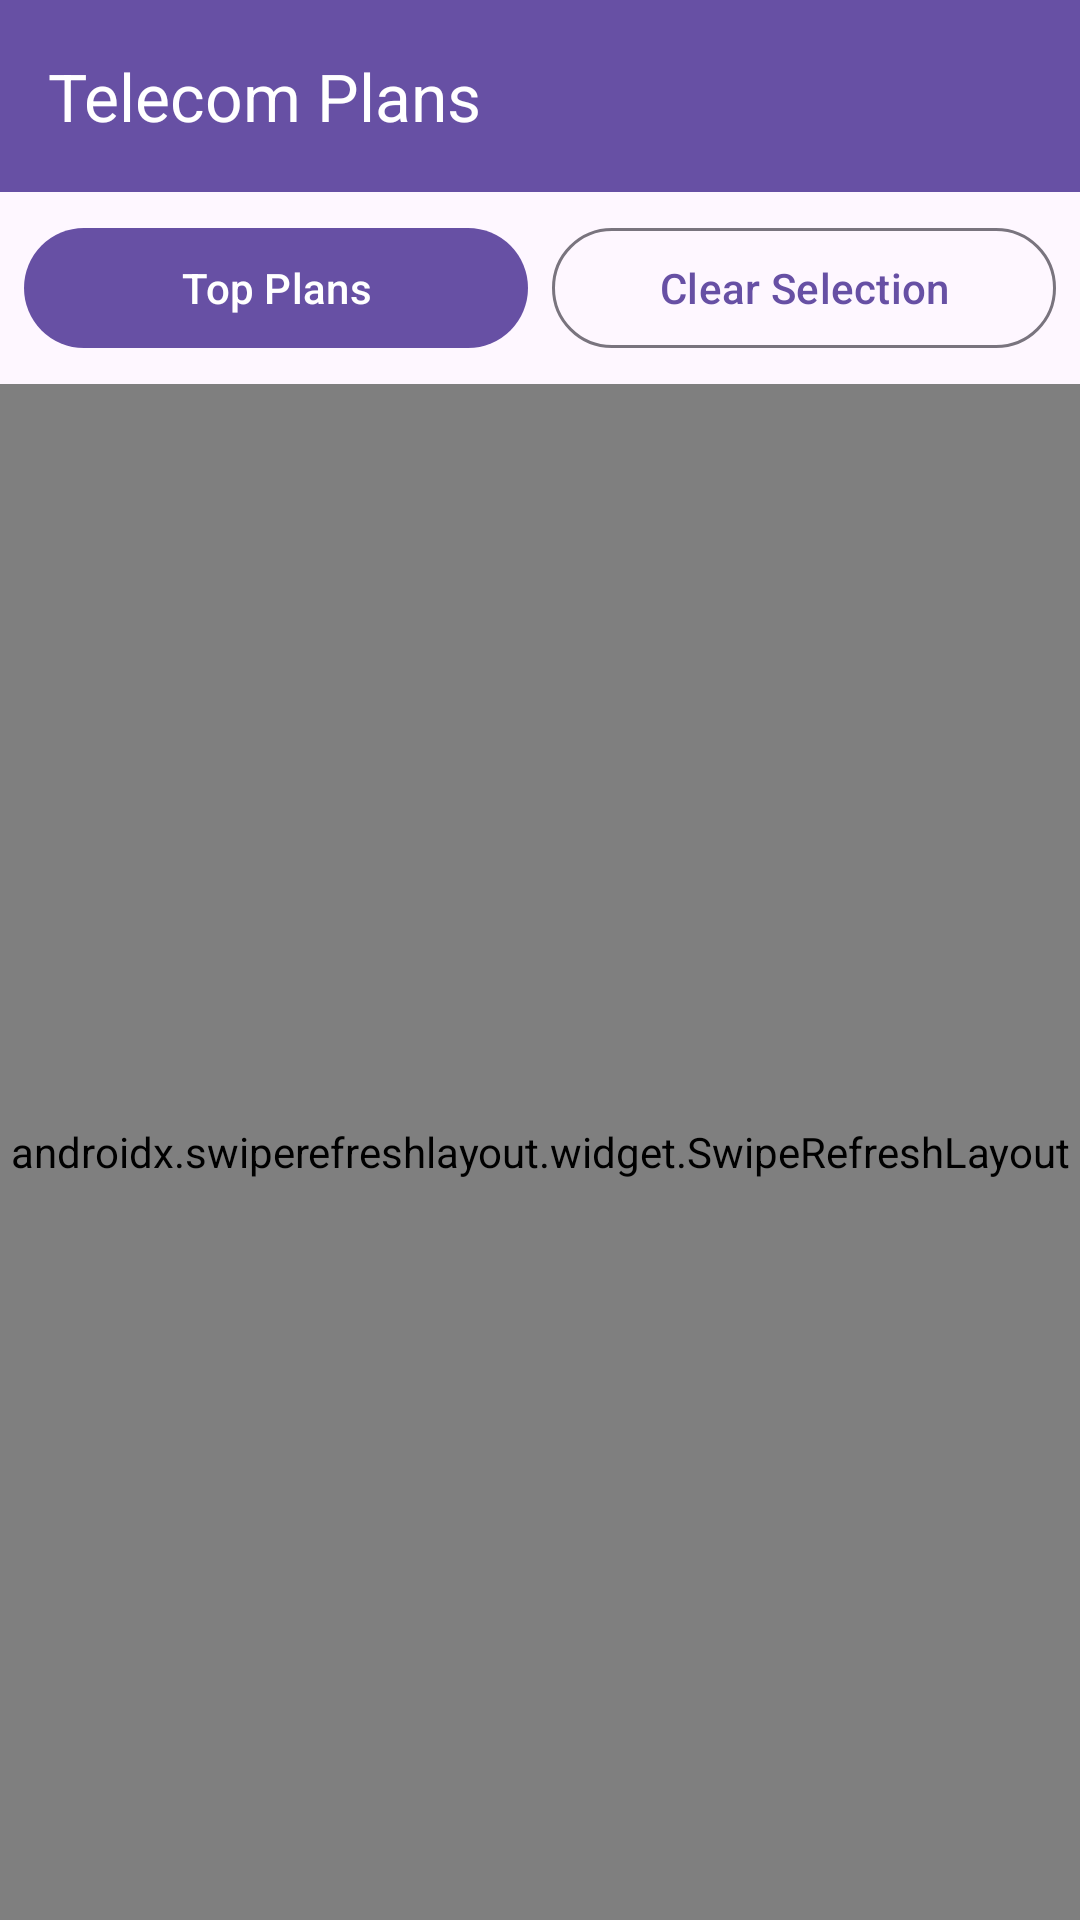

The Android layout XML behind this screen, and the referenced resources:
<!-- AndroidManifest.xml: application theme Theme.SimCardManager -->
<!-- res/layout/activity_telecom_plans.xml -->
<?xml version="1.0" encoding="utf-8"?>
<androidx.constraintlayout.widget.ConstraintLayout xmlns:android="http://schemas.android.com/apk/res/android"
    xmlns:app="http://schemas.android.com/apk/res-auto"
    xmlns:tools="http://schemas.android.com/tools"
    android:layout_width="match_parent"
    android:layout_height="match_parent"
    tools:context=".ui.activities.TelecomPlansActivity">

    <com.google.android.material.appbar.AppBarLayout
        android:id="@+id/appBarLayout"
        android:layout_width="match_parent"
        android:layout_height="wrap_content"
        app:layout_constraintTop_toTopOf="parent">

        <com.google.android.material.appbar.MaterialToolbar
            android:id="@+id/toolbar"
            android:layout_width="match_parent"
            android:layout_height="?attr/actionBarSize"
            android:background="?attr/colorPrimary"
            app:title="Telecom Plans"
            app:titleTextColor="@android:color/white" />

    </com.google.android.material.appbar.AppBarLayout>

    <LinearLayout
        android:id="@+id/buttonContainer"
        android:layout_width="match_parent"
        android:layout_height="wrap_content"
        android:orientation="horizontal"
        android:padding="8dp"
        app:layout_constraintTop_toBottomOf="@id/appBarLayout">

        <com.google.android.material.button.MaterialButton
            android:id="@+id/btnLoadTopPlans"
            android:layout_width="0dp"
            android:layout_height="wrap_content"
            android:layout_weight="1"
            android:layout_marginEnd="4dp"
            android:text="Top Plans"
            style="@style/Widget.Material3.Button" />











        <com.google.android.material.button.MaterialButton
            android:id="@+id/btnClearSelection"
            android:layout_width="0dp"
            android:layout_height="wrap_content"
            android:layout_weight="1"
            android:layout_marginStart="4dp"
            android:text="Clear Selection"
            style="@style/Widget.Material3.Button.OutlinedButton" />

    </LinearLayout>

    <TextView
        android:id="@+id/tvSelectedPlan"
        android:layout_width="match_parent"
        android:layout_height="wrap_content"
        android:background="@android:color/holo_blue_light"
        android:padding="8dp"
        android:textColor="@android:color/white"
        android:textStyle="bold"
        android:visibility="gone"
        app:layout_constraintTop_toBottomOf="@id/buttonContainer" />

    <androidx.swiperefreshlayout.widget.SwipeRefreshLayout
        android:id="@+id/swipeRefreshLayout"
        android:layout_width="0dp"
        android:layout_height="0dp"
        app:layout_constraintBottom_toBottomOf="parent"
        app:layout_constraintEnd_toEndOf="parent"
        app:layout_constraintStart_toStartOf="parent"
        app:layout_constraintTop_toBottomOf="@id/tvSelectedPlan">

        <androidx.recyclerview.widget.RecyclerView
            android:id="@+id/recyclerViewTelecomPlans"
            android:layout_width="match_parent"
            android:layout_height="match_parent"
            android:clipToPadding="false"
            android:padding="8dp"
            tools:listitem="@layout/item_telecom_plan" />

    </androidx.swiperefreshlayout.widget.SwipeRefreshLayout>

    <ProgressBar
        android:id="@+id/progressBar"
        android:layout_width="wrap_content"
        android:layout_height="wrap_content"
        android:visibility="gone"
        app:layout_constraintBottom_toBottomOf="parent"
        app:layout_constraintEnd_toEndOf="parent"
        app:layout_constraintStart_toStartOf="parent"
        app:layout_constraintTop_toTopOf="parent" />

    <TextView
        android:id="@+id/tvEmptyState"
        android:layout_width="wrap_content"
        android:layout_height="wrap_content"
        android:text="No telecom plans available"
        android:textSize="18sp"
        android:visibility="gone"
        app:layout_constraintBottom_toBottomOf="parent"
        app:layout_constraintEnd_toEndOf="parent"
        app:layout_constraintStart_toStartOf="parent"
        app:layout_constraintTop_toTopOf="parent" />

</androidx.constraintlayout.widget.ConstraintLayout>
<!-- res/layout/item_telecom_plan.xml (included above) -->
<?xml version="1.0" encoding="utf-8"?>
<com.google.android.material.card.MaterialCardView xmlns:android="http://schemas.android.com/apk/res/android"
    xmlns:app="http://schemas.android.com/apk/res-auto"
    xmlns:tools="http://schemas.android.com/tools"
    android:layout_width="match_parent"
    android:layout_height="wrap_content"
    android:layout_margin="8dp"
    app:cardCornerRadius="8dp"
    app:cardElevation="4dp">

    <LinearLayout
        android:layout_width="match_parent"
        android:layout_height="wrap_content"
        android:orientation="vertical"
        android:padding="16dp">

        <LinearLayout
            android:layout_width="match_parent"
            android:layout_height="wrap_content"
            android:orientation="horizontal"
            android:gravity="center_vertical">

            <LinearLayout
                android:layout_width="0dp"
                android:layout_height="wrap_content"
                android:layout_weight="1"
                android:orientation="vertical">

                <TextView
                    android:id="@+id/tvPlanName"
                    android:layout_width="match_parent"
                    android:layout_height="wrap_content"
                    android:textSize="18sp"
                    android:textStyle="bold"
                    tools:text="Basic Plan" />

                <TextView
                    android:id="@+id/tvPlanData"
                    android:layout_width="match_parent"
                    android:layout_height="wrap_content"
                    android:layout_marginTop="4dp"
                    android:textSize="14sp"
                    android:textColor="@android:color/darker_gray"
                    tools:text="5GB" />

                <TextView
                    android:id="@+id/tvCarrierName"
                    android:layout_width="match_parent"
                    android:layout_height="wrap_content"
                    android:layout_marginTop="4dp"
                    android:textSize="12sp"
                    android:textColor="@android:color/darker_gray"
                    tools:text="Verizon Wireless" />

                <TextView
                    android:id="@+id/tvPlanType"
                    android:layout_width="match_parent"
                    android:layout_height="wrap_content"
                    android:layout_marginTop="2dp"
                    android:textSize="12sp"
                    android:textColor="@android:color/darker_gray"
                    tools:text="POSTPAID" />

                <TextView
                    android:id="@+id/tvContractLength"
                    android:layout_width="match_parent"
                    android:layout_height="wrap_content"
                    android:layout_marginTop="2dp"
                    android:textSize="12sp"
                    android:textColor="@android:color/darker_gray"
                    android:visibility="gone"
                    tools:text="24 months"
                    tools:visibility="visible" />

                <TextView
                    android:id="@+id/tvFeatures"
                    android:layout_width="match_parent"
                    android:layout_height="wrap_content"
                    android:layout_marginTop="4dp"
                    android:textSize="12sp"
                    android:textColor="@android:color/darker_gray"
                    android:visibility="gone"
                    tools:text="Unlimited talk, Unlimited text, 5GB data"
                    tools:visibility="visible" />

            </LinearLayout>

            <LinearLayout
                android:layout_width="wrap_content"
                android:layout_height="wrap_content"
                android:orientation="vertical"
                android:gravity="end">

                <TextView
                    android:id="@+id/tvPlanPrice"
                    android:layout_width="wrap_content"
                    android:layout_height="wrap_content"
                    android:textSize="20sp"
                    android:textStyle="bold"
                    android:textColor="@android:color/holo_green_dark"
                    tools:text="$29.99" />

                <TextView
                    android:layout_width="wrap_content"
                    android:layout_height="wrap_content"
                    android:text="per month"
                    android:textSize="12sp"
                    android:textColor="@android:color/darker_gray" />

            </LinearLayout>

        </LinearLayout>

        <com.google.android.material.button.MaterialButton
            android:id="@+id/btnSelect"
            android:layout_width="wrap_content"
            android:layout_height="wrap_content"
            android:layout_marginTop="12dp"
            android:text="Select Plan"
            style="@style/Widget.Material3.Button" />

    </LinearLayout>

</com.google.android.material.card.MaterialCardView>
<!-- resources referenced by this layout -->
<resources>
  <style name="Theme.SimCardManager" parent="Base.Theme.SimCardManager" />
  <style name="Base.Theme.SimCardManager" parent="Theme.Material3.DayNight.NoActionBar">
          
          
      </style>
</resources>
